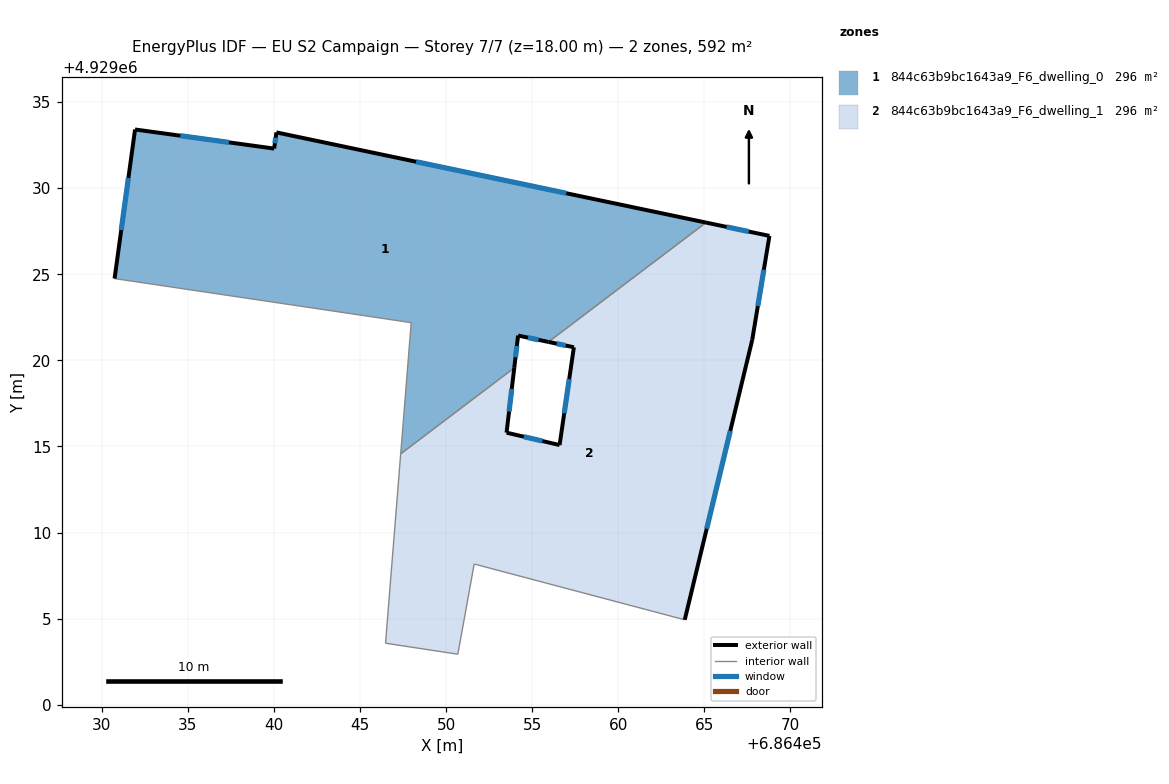
=== STOREY PLAN SPEC (per zone: floor XY polygon, exterior-wall plan segments, windows/doors) ===
zone 1: 844c63b9bc1643a9_F6_dwelling_0  (296.1 m²)
  floor: (686455.94, 4929021.07) (686465.09, 4929028.00) (686440.14, 4929033.24) (686440.01, 4929032.30) (686431.93, 4929033.41) (686430.74, 4929024.75) (686447.97, 4929022.19) (686447.36, 4929014.57) (686453.95, 4929019.57) (686454.18, 4929021.44)
  exterior wall: (686430.74, 4929024.75) – (686431.93, 4929033.41)  [8.7 m]
    window: (686431.12, 4929027.57) – (686431.54, 4929030.59)  [3.2 m²]
  exterior wall: (686431.93, 4929033.41) – (686440.01, 4929032.30)  [8.2 m]
    window: (686434.56, 4929033.05) – (686437.38, 4929032.66)  [3.0 m²]
  exterior wall: (686440.01, 4929032.30) – (686440.14, 4929033.24)  [0.9 m]
    window: (686440.05, 4929032.61) – (686440.10, 4929032.93)  [0.3 m²]
  exterior wall: (686440.14, 4929033.24) – (686465.09, 4929028.00)  [25.5 m]
    window: (686448.25, 4929031.54) – (686456.98, 4929029.71)  [9.3 m²]
  exterior wall: (686455.94, 4929021.07) – (686454.18, 4929021.44)  [1.8 m]
    window: (686455.37, 4929021.19) – (686454.75, 4929021.32)  [0.7 m²]
  exterior wall: (686454.18, 4929021.44) – (686453.95, 4929019.57)  [1.9 m]
    window: (686454.11, 4929020.83) – (686454.03, 4929020.18)  [0.7 m²]
  interior walls: 4
zone 2: 844c63b9bc1643a9_F6_dwelling_1  (296.1 m²)
  floor: (686463.86, 4929004.93) (686467.78, 4929021.19) (686468.78, 4929027.23) (686465.09, 4929028.00) (686455.94, 4929021.07) (686457.42, 4929020.76) (686456.59, 4929015.08) (686453.51, 4929015.80) (686453.95, 4929019.57) (686447.36, 4929014.57) (686446.48, 4929003.57) (686450.68, 4929002.93) (686451.63, 4929008.17)
  exterior wall: (686453.95, 4929019.57) – (686453.51, 4929015.80)  [3.8 m]
    window: (686453.81, 4929018.34) – (686453.65, 4929017.03)  [1.4 m²]
  exterior wall: (686453.51, 4929015.80) – (686456.59, 4929015.08)  [3.2 m]
    window: (686454.51, 4929015.57) – (686455.59, 4929015.31)  [1.2 m²]
  exterior wall: (686456.59, 4929015.08) – (686457.42, 4929020.76)  [5.7 m]
    window: (686456.86, 4929016.93) – (686457.15, 4929018.91)  [2.1 m²]
  exterior wall: (686457.42, 4929020.76) – (686455.94, 4929021.07)  [1.5 m]
    window: (686456.94, 4929020.86) – (686456.42, 4929020.97)  [0.6 m²]
  exterior wall: (686465.09, 4929028.00) – (686468.78, 4929027.23)  [3.8 m]
    window: (686466.29, 4929027.75) – (686467.58, 4929027.48)  [1.4 m²]
  exterior wall: (686468.78, 4929027.23) – (686467.78, 4929021.19)  [6.1 m]
    window: (686468.45, 4929025.26) – (686468.10, 4929023.15)  [2.2 m²]
  exterior wall: (686467.78, 4929021.19) – (686463.86, 4929004.93)  [16.7 m]
    window: (686466.50, 4929015.90) – (686465.13, 4929010.22)  [6.1 m²]
  interior walls: 6

=== DERIVED (storey summary) ===
Building: EU S2 Campaign
Storey: 7 of 7  (floor level z = 18.00 m)
Storey gross floor area: 592.2 m²
Zones on this storey: 2
  - 844c63b9bc1643a9_F6_dwelling_0: floor 296.1 m²; exterior wall 47.0 m (141.1 m²); 6 window(s) 17.2 m²; WWR 12.2%
  - 844c63b9bc1643a9_F6_dwelling_1: floor 296.1 m²; exterior wall 40.8 m (122.5 m²); 7 window(s) 15.0 m²; WWR 12.2%
Zone adjacency (shared interzone walls):
  - 844c63b9bc1643a9_F6_dwelling_0 ↔ 844c63b9bc1643a9_F6_dwelling_1